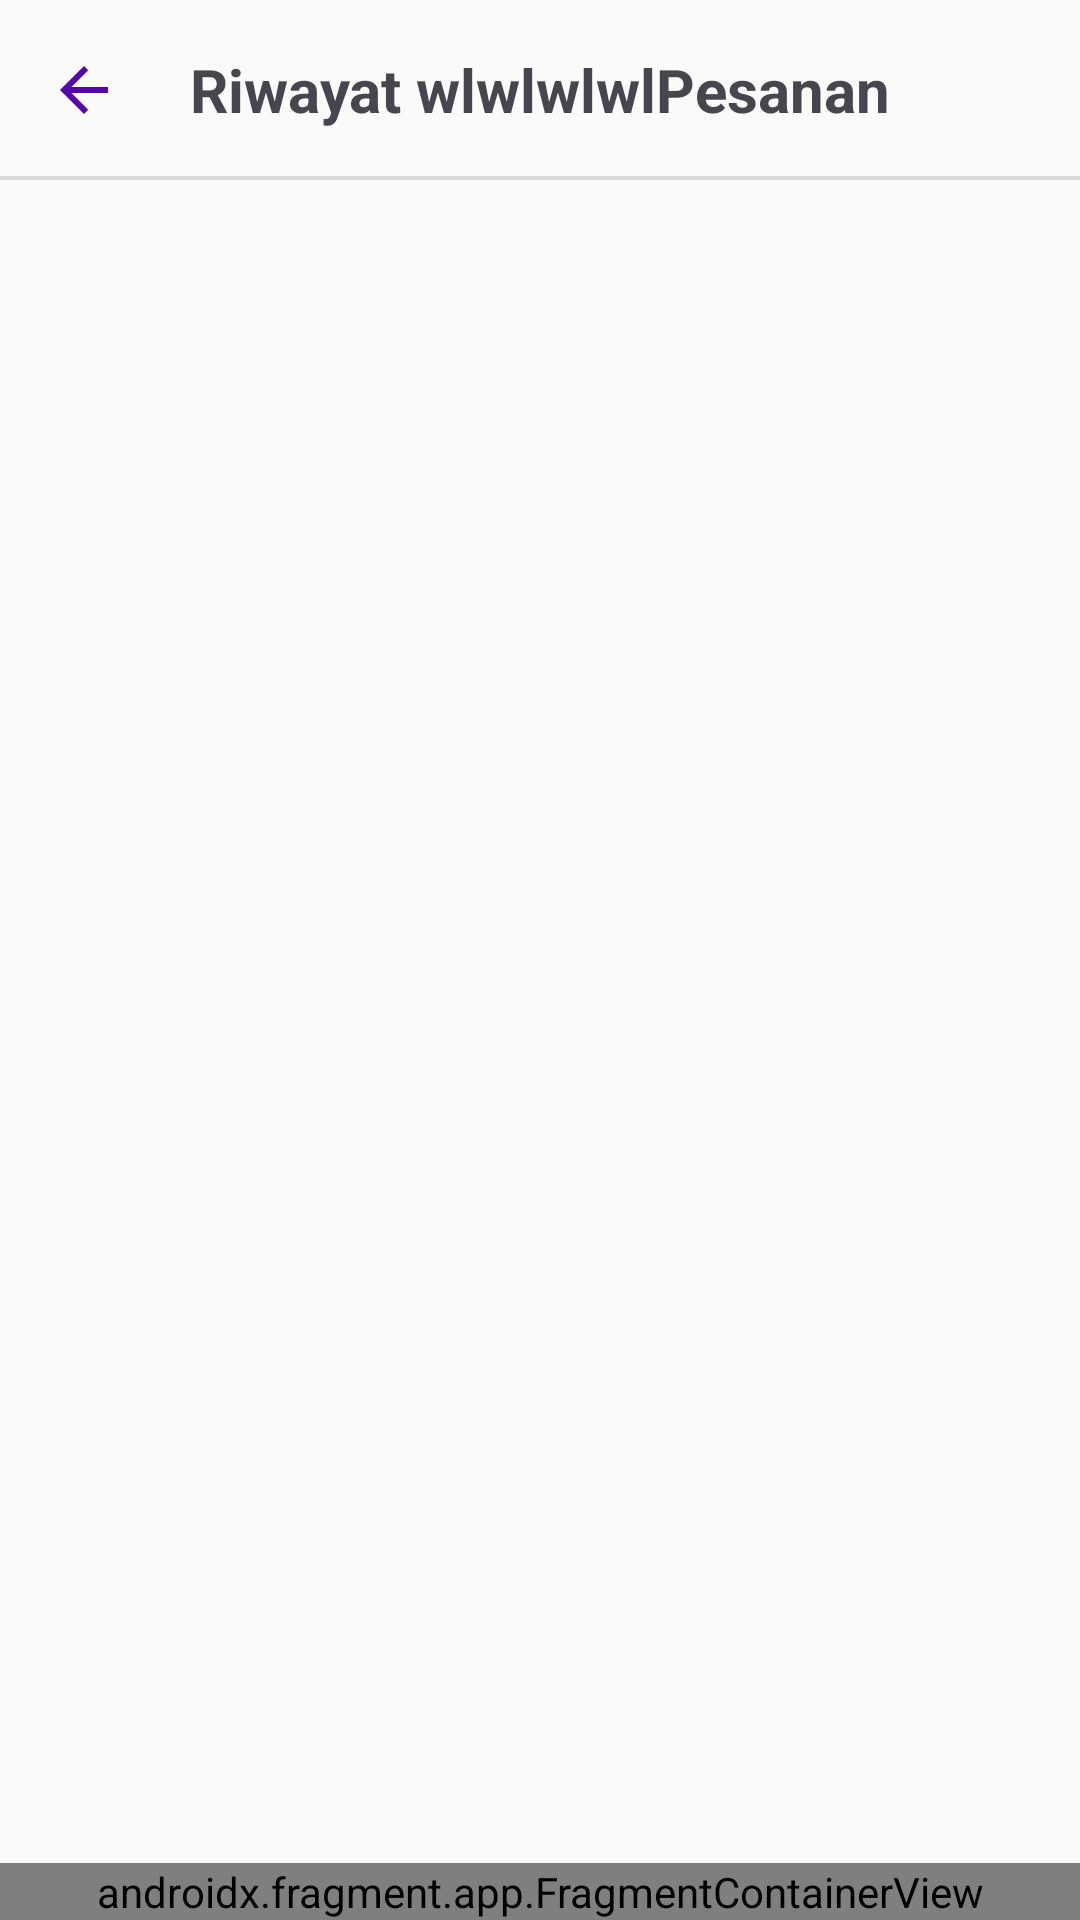

Produce the Android XML layout that renders to this screen, including the resource entries it uses.
<!-- AndroidManifest.xml: application theme Theme.Kenyang -->
<!-- res/layout/activity_order.xml -->
<?xml version="1.0" encoding="utf-8"?>
<androidx.constraintlayout.widget.ConstraintLayout xmlns:android="http://schemas.android.com/apk/res/android"
    xmlns:app="http://schemas.android.com/apk/res-auto"
    xmlns:tools="http://schemas.android.com/tools"
    android:id="@+id/main"
    android:background="@color/stone_50"
    android:layout_width="match_parent"
    android:layout_height="match_parent"
    tools:context=".ui.activity.OrderActivity">

    <com.google.android.material.appbar.AppBarLayout
        android:id="@+id/app_bar_layout"
        android:layout_width="match_parent"
        android:layout_height="wrap_content"
        app:layout_constraintTop_toTopOf="parent"
        app:layout_constraintBottom_toTopOf="@id/rv_order">

        <com.google.android.material.appbar.MaterialToolbar
            android:id="@+id/app_bar"
            android:layout_width="match_parent"
            android:layout_height="60dp"
            android:background="@color/stone_50">

            <ImageButton
                android:layout_width="wrap_content"
                android:layout_height="match_parent"
                android:src="@drawable/baseline_arrow_back_24"
                android:background="@color/stone_50"
                android:contentDescription="@string/back" />

            <TextView
                style="@style/AppBar"
                android:layout_width="wrap_content"
                android:layout_height="wrap_content"
                android:layout_gravity="center"
                android:text="@string/order_history"
                android:textSize="20sp" />
        </com.google.android.material.appbar.MaterialToolbar>

    </com.google.android.material.appbar.AppBarLayout>

    <View
        android:layout_width="match_parent"
        android:layout_height="1.25dp"
        android:background="@color/black_3"
        app:layout_constraintBottom_toBottomOf="@id/app_bar_layout"/>

    <androidx.recyclerview.widget.RecyclerView
        android:id="@+id/rv_order"
        android:background="@color/stone_50"
        android:layout_width="match_parent"
        android:layout_height="0dp"
        android:layout_marginTop="14dp"
        app:layout_constraintTop_toBottomOf="@id/app_bar_layout"
        app:layout_constraintBottom_toTopOf="@id/navbar"/>

    <androidx.fragment.app.FragmentContainerView
        android:id="@+id/navbar"
        android:layout_width="match_parent"
        android:layout_height="wrap_content"
        android:name="com.example.kenyang.ui.fragments.BottomNavFragment"
        android:layout_gravity="bottom"
        app:layout_constraintStart_toStartOf="parent"
        app:layout_constraintEnd_toEndOf="parent"
        app:layout_constraintBottom_toBottomOf="parent"/>

</androidx.constraintlayout.widget.ConstraintLayout>
<!-- resources referenced by this layout -->
<resources>
  <color name="black_3">#FFD9D9D9</color>
  <color name="stone_50">#FFFAFAF9</color>
  <!-- drawable baseline_arrow_back_24 (drawable) -->
  <vector xmlns:android="http://schemas.android.com/apk/res/android" android:autoMirrored="true" android:height="24dp" android:tint="#FF5508AA" android:viewportHeight="24" android:viewportWidth="24" android:width="24dp">
        
      <path android:fillColor="@android:color/white" android:pathData="M20,11H7.83l5.59,-5.59L12,4l-8,8 8,8 1.41,-1.41L7.83,13H20v-2z"/>
      
  </vector>
  <string name="back">Kembali</string>
  <string name="order_history">Riwayat wlwlwlwlPesanan</string>
  <style name="AppBar">
          <item name="android:textSize">18sp</item>
          <item name="android:textStyle">bold</item>
          
      </style>
  <style name="Theme.Kenyang" parent="Base.Theme.Kenyang" />
  <style name="Base.Theme.Kenyang" parent="Theme.Material3.DayNight.NoActionBar">
          
          
      </style>
</resources>
